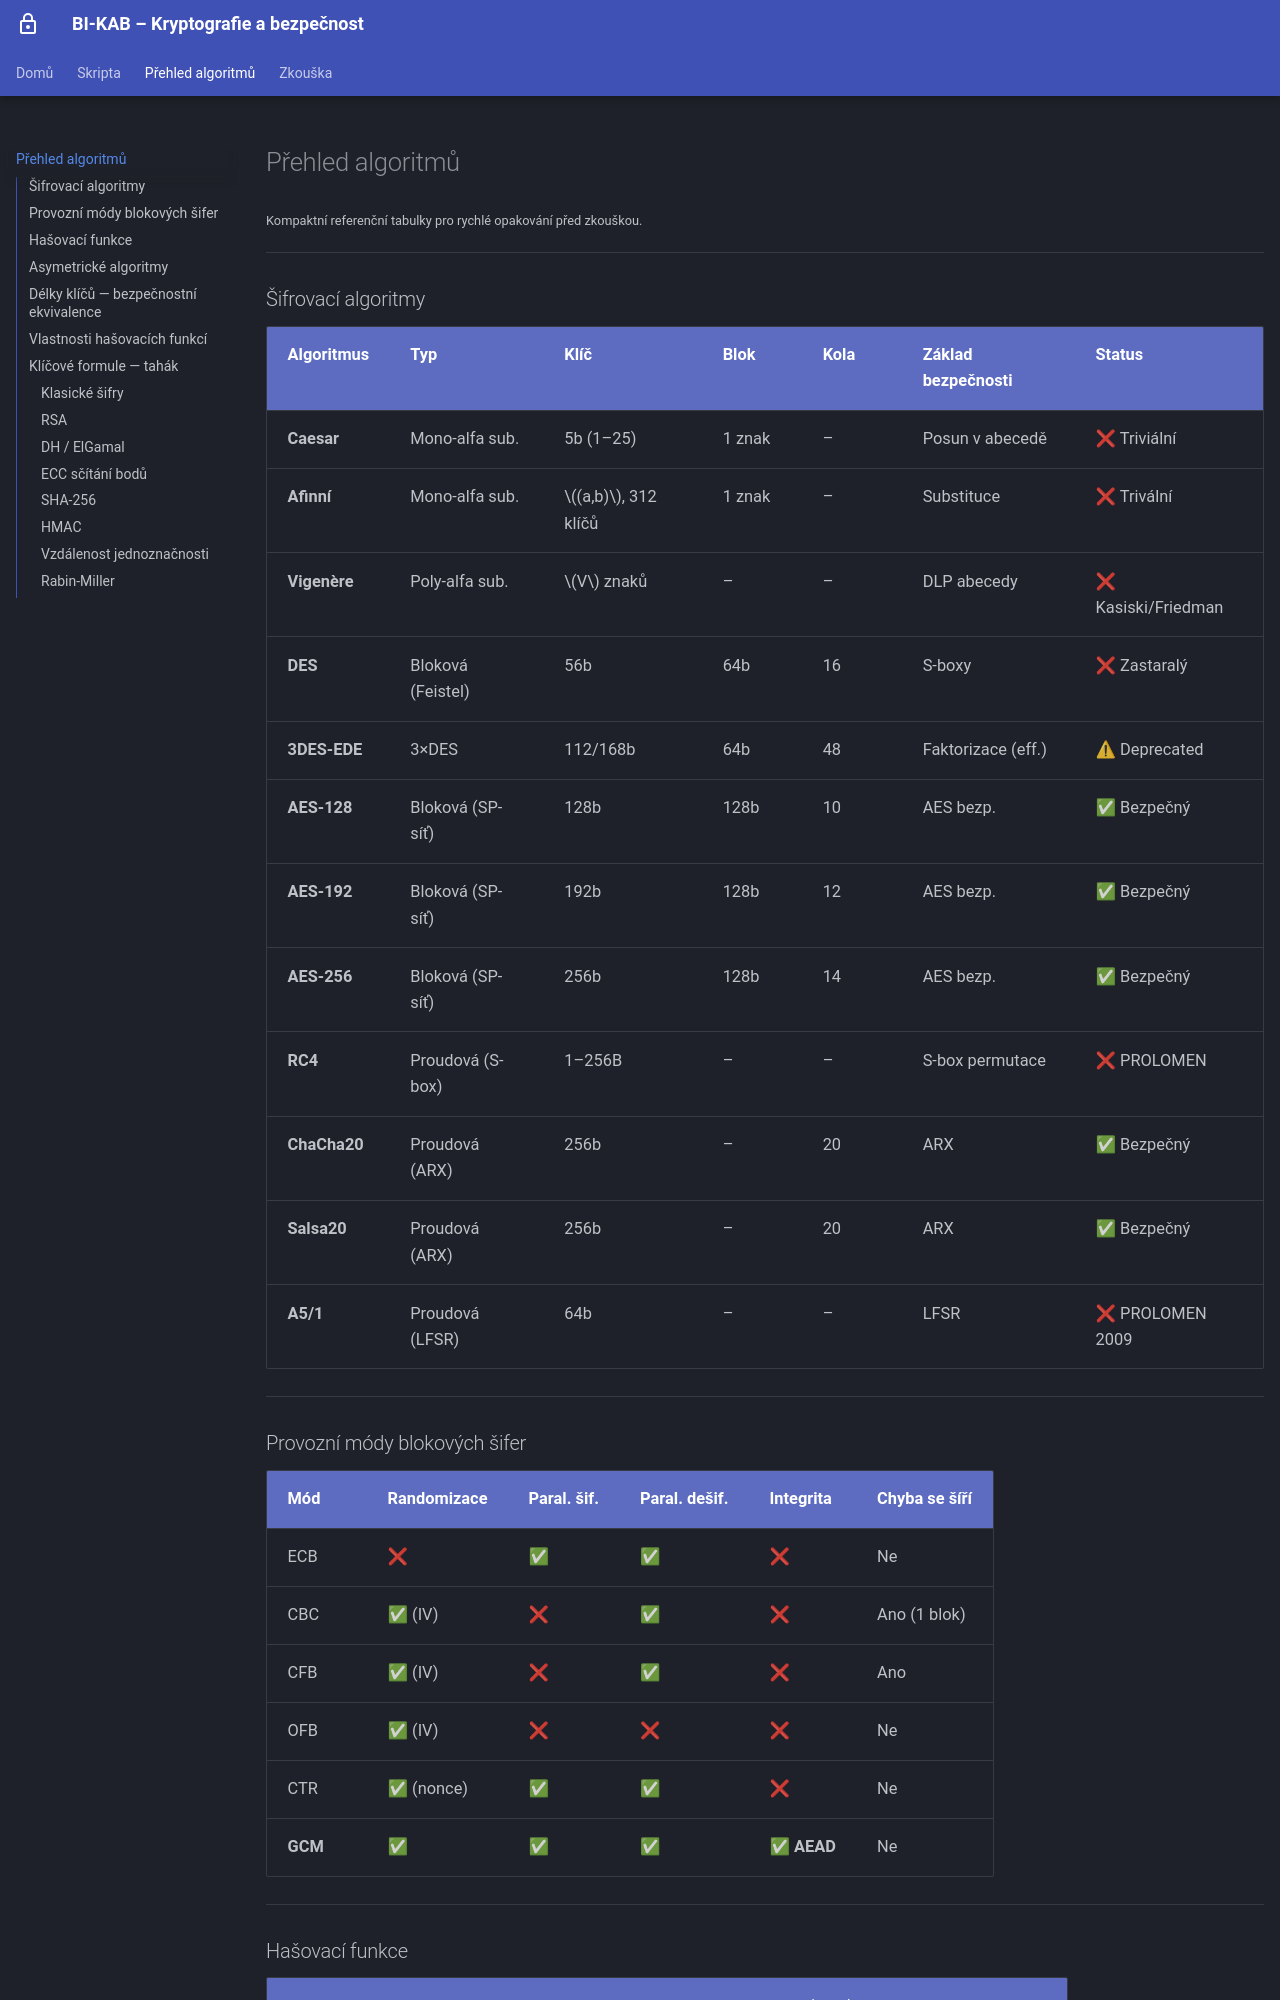

repository: MatuskaDev/CTU-KAB-Study-Material · page: prehled/index.html · generator: mkdocs

---
hide:
  - toc
---

# Přehled algoritmů

Kompaktní referenční tabulky pro rychlé opakování před zkouškou.

---

## Šifrovací algoritmy

| Algoritmus | Typ | Klíč | Blok | Kola | Základ bezpečnosti | Status |
|------------|-----|------|------|------|--------------------|--------|
| **Caesar** | Mono-alfa sub. | 5b (1–25) | 1 znak | – | Posun v abecedě | ❌ Triviální |
| **Afinní** | Mono-alfa sub. | $(a,b)$, 312 klíčů | 1 znak | – | Substituce | ❌ Trivální |
| **Vigenère** | Poly-alfa sub. | $V$ znaků | – | – | DLP abecedy | ❌ Kasiski/Friedman |
| **DES** | Bloková (Feistel) | 56b | 64b | 16 | S-boxy | ❌ Zastaralý |
| **3DES-EDE** | 3×DES | 112/168b | 64b | 48 | Faktorizace (eff.) | ⚠ Deprecated |
| **AES-128** | Bloková (SP-síť) | 128b | 128b | 10 | AES bezp. | ✅ Bezpečný |
| **AES-192** | Bloková (SP-síť) | 192b | 128b | 12 | AES bezp. | ✅ Bezpečný |
| **AES-256** | Bloková (SP-síť) | 256b | 128b | 14 | AES bezp. | ✅ Bezpečný |
| **RC4** | Proudová (S-box) | 1–256B | – | – | S-box permutace | ❌ PROLOMEN |
| **ChaCha20** | Proudová (ARX) | 256b | – | 20 | ARX | ✅ Bezpečný |
| **Salsa20** | Proudová (ARX) | 256b | – | 20 | ARX | ✅ Bezpečný |
| **A5/1** | Proudová (LFSR) | 64b | – | – | LFSR | ❌ PROLOMEN 2009 |

---

## Provozní módy blokových šifer

| Mód | Randomizace | Paral. šif. | Paral. dešif. | Integrita | Chyba se šíří |
|-----|-------------|-------------|---------------|-----------|---------------|
| ECB | ❌ | ✅ | ✅ | ❌ | Ne |
| CBC | ✅ (IV) | ❌ | ✅ | ❌ | Ano (1 blok) |
| CFB | ✅ (IV) | ❌ | ✅ | ❌ | Ano |
| OFB | ✅ (IV) | ❌ | ❌ | ❌ | Ne |
| CTR | ✅ (nonce) | ✅ | ✅ | ❌ | Ne |
| **GCM** | ✅ | ✅ | ✅ | **✅ AEAD** | Ne |

---
